Image classification data set "dataset" (issacnaresh037/FINALYEARPROJECT on GitHub). Class labels (2): Gelus tablet, paracetamol tablet.

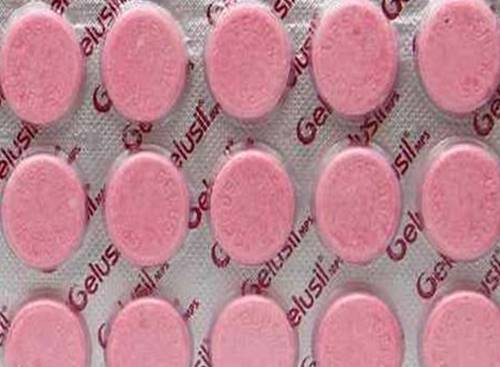
Label: Gelus tablet

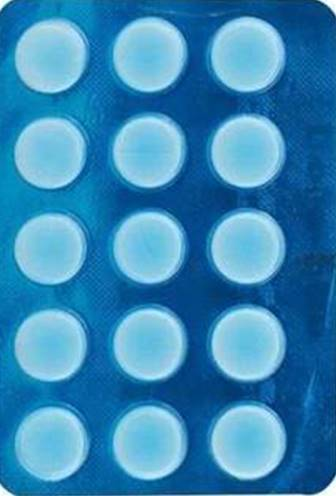
Label: paracetamol tablet

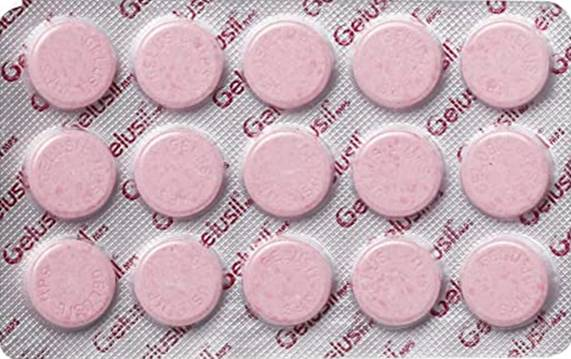
Label: Gelus tablet

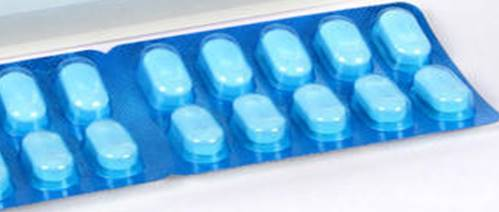
Label: paracetamol tablet

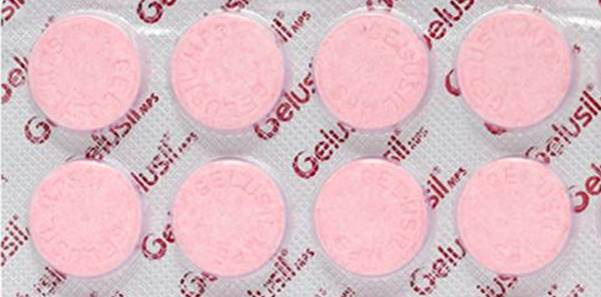
Label: Gelus tablet

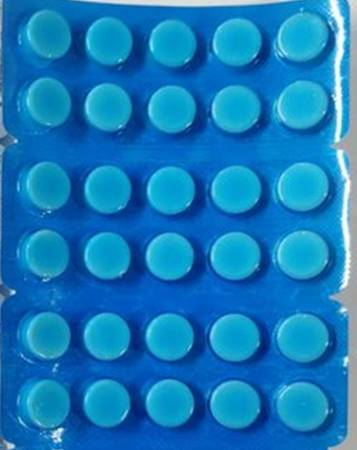
Label: paracetamol tablet
